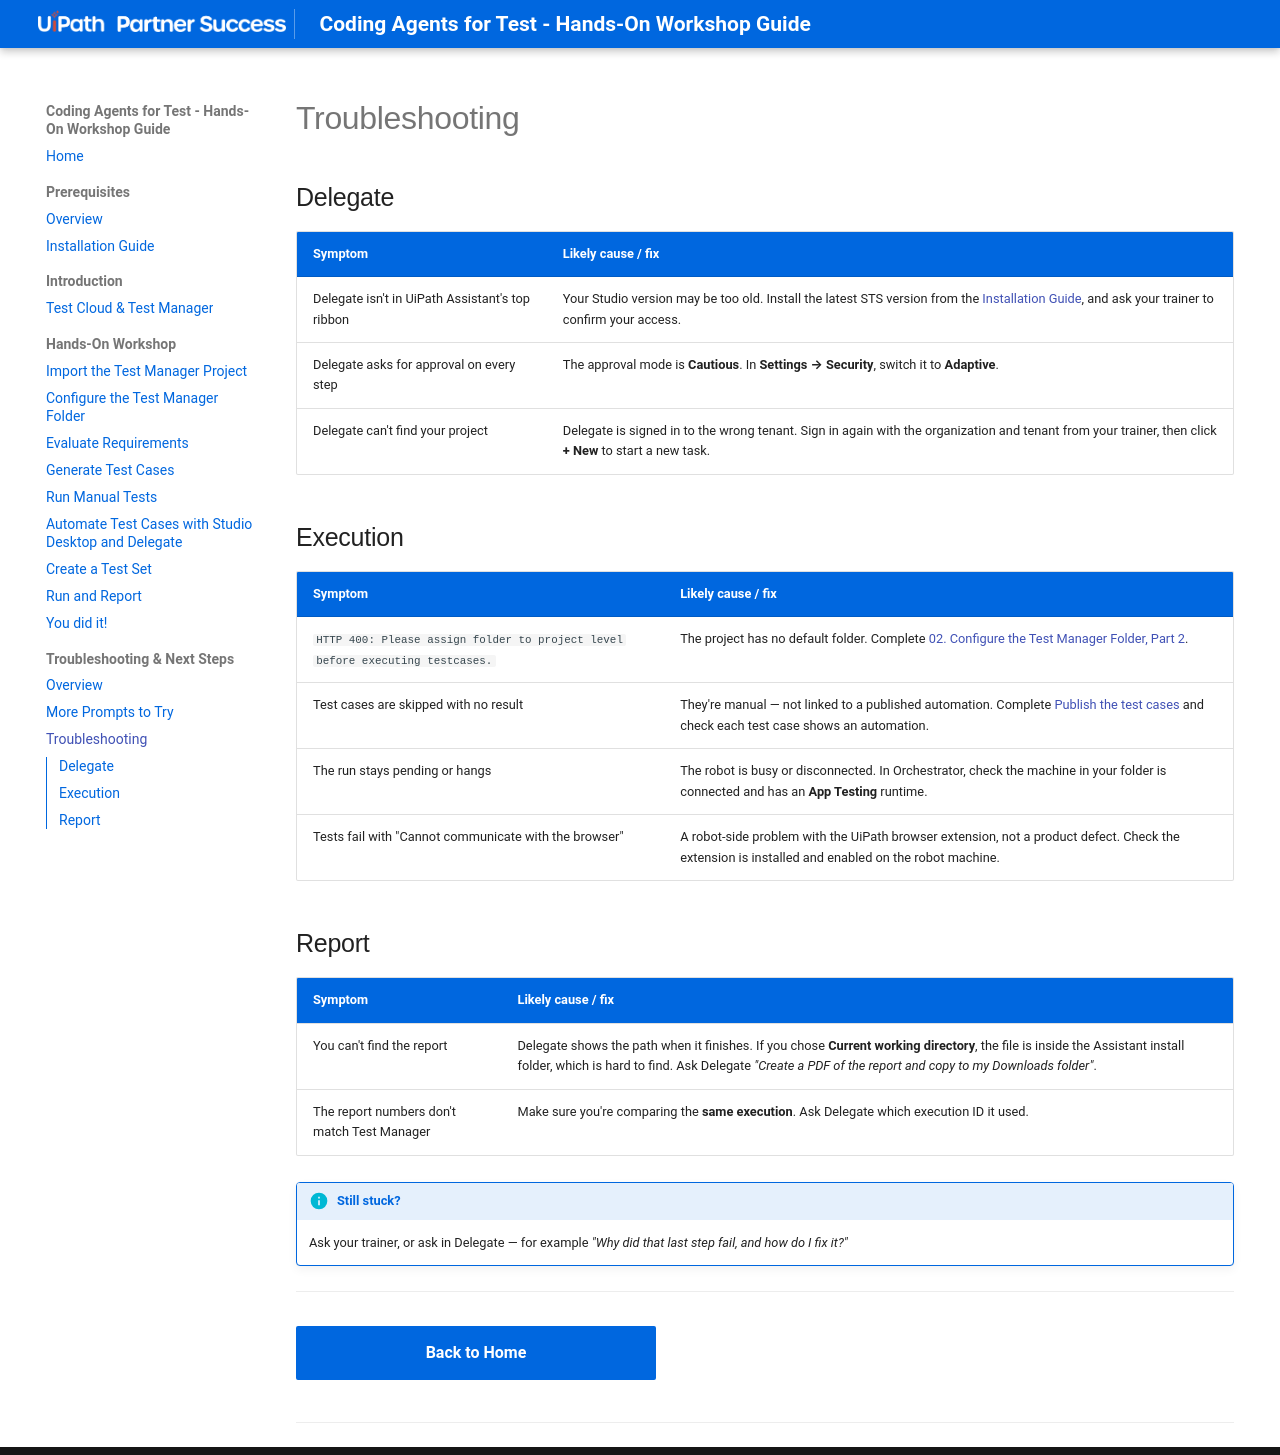

repository: meera-uipath/Coding-Agents-For-Test-Workshop · page: module-3-troubleshooting-and-next-steps/02-troubleshooting/index.html · generator: mkdocs

# Troubleshooting

## Delegate

| Symptom | Likely cause / fix |
|---|---|
| Delegate isn't in UiPath Assistant's top ribbon | Your Studio version may be too old. Install the latest STS version from the [Installation Guide](../module-0-prerequisites/01-installation-guide.md), and ask your trainer to confirm your access. |
| Delegate asks for approval on every step | The approval mode is **Cautious**. In **Settings → Security**, switch it to **Adaptive**. |
| Delegate can't find your project | Delegate is signed in to the wrong tenant. Sign in again with the organization and tenant from your trainer, then click **+ New** to start a new task. |

## Execution

| Symptom | Likely cause / fix |
|---|---|
| `HTTP 400: Please assign folder to project level before executing testcases.` | The project has no default folder. Complete [02. Configure the Test Manager Folder, Part 2](../module-2-hands-on-workshop/02-configure-tm-folder.md#part-2-link-the-project-to-the-folder). |
| Test cases are skipped with no result | They're manual — not linked to a published automation. Complete [Publish the test cases](../module-2-hands-on-workshop/06-automate-with-studio-and-delegate.md#publish-the-test-cases) and check each test case shows an automation. |
| The run stays pending or hangs | The robot is busy or disconnected. In Orchestrator, check the machine in your folder is connected and has an **App Testing** runtime. |
| Tests fail with "Cannot communicate with the browser" | A robot-side problem with the UiPath browser extension, not a product defect. Check the extension is installed and enabled on the robot machine. |

## Report

| Symptom | Likely cause / fix |
|---|---|
| You can't find the report | Delegate shows the path when it finishes. If you chose **Current working directory**, the file is inside the Assistant install folder, which is hard to find. Ask Delegate *"Create a PDF of the report and copy to my Downloads folder"*. |
| The report numbers don't match Test Manager | Make sure you're comparing the **same execution**. Ask Delegate which execution ID it used. |

!!! info "Still stuck?"
    Ask your trainer, or ask in Delegate — for example *"Why did that last step fail, and how do I fix it?"*

---

[Back to Home](../index.md){: .md-button .md-button--primary}

---
